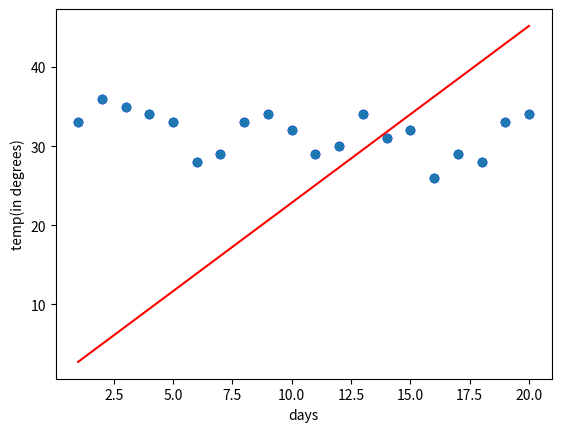

Python code for this plot:
import numpy as np
import pandas as pd
import matplotlib.pyplot as plt
X=np.array([1,2,3,4,5,6,7,8,9,10,11,12,13,14,15,16,17,18,19,20])
Y=np.array([33,36,35,34,33,28,29,33,34,32,29,30,34,31,32,26,29,28,33,34])
plt.scatter(X,Y,color='blue')
plt.xlabel('days')
plt.ylabel('temp(in degrees)')

m=0
c=0
L=0.001

n=100000
for i in range(n):
    Y_pred=m*X+c
    D_m = (-2/n)*sum(X*(Y-Y_pred))
    D_c = (-2/n)*sum(Y-Y_pred)
    m=m-L*D_m
    c=c-L*D_c
Y_pred = m*X+c
plt.scatter(X,Y)
plt.plot([min(X),max(X)],[min(Y_pred),max(Y_pred)],color='red')
plt.show()
'''a=input('enter the value of X to predict Y')
b=m*a+c
print('the value of Y is',b)'''